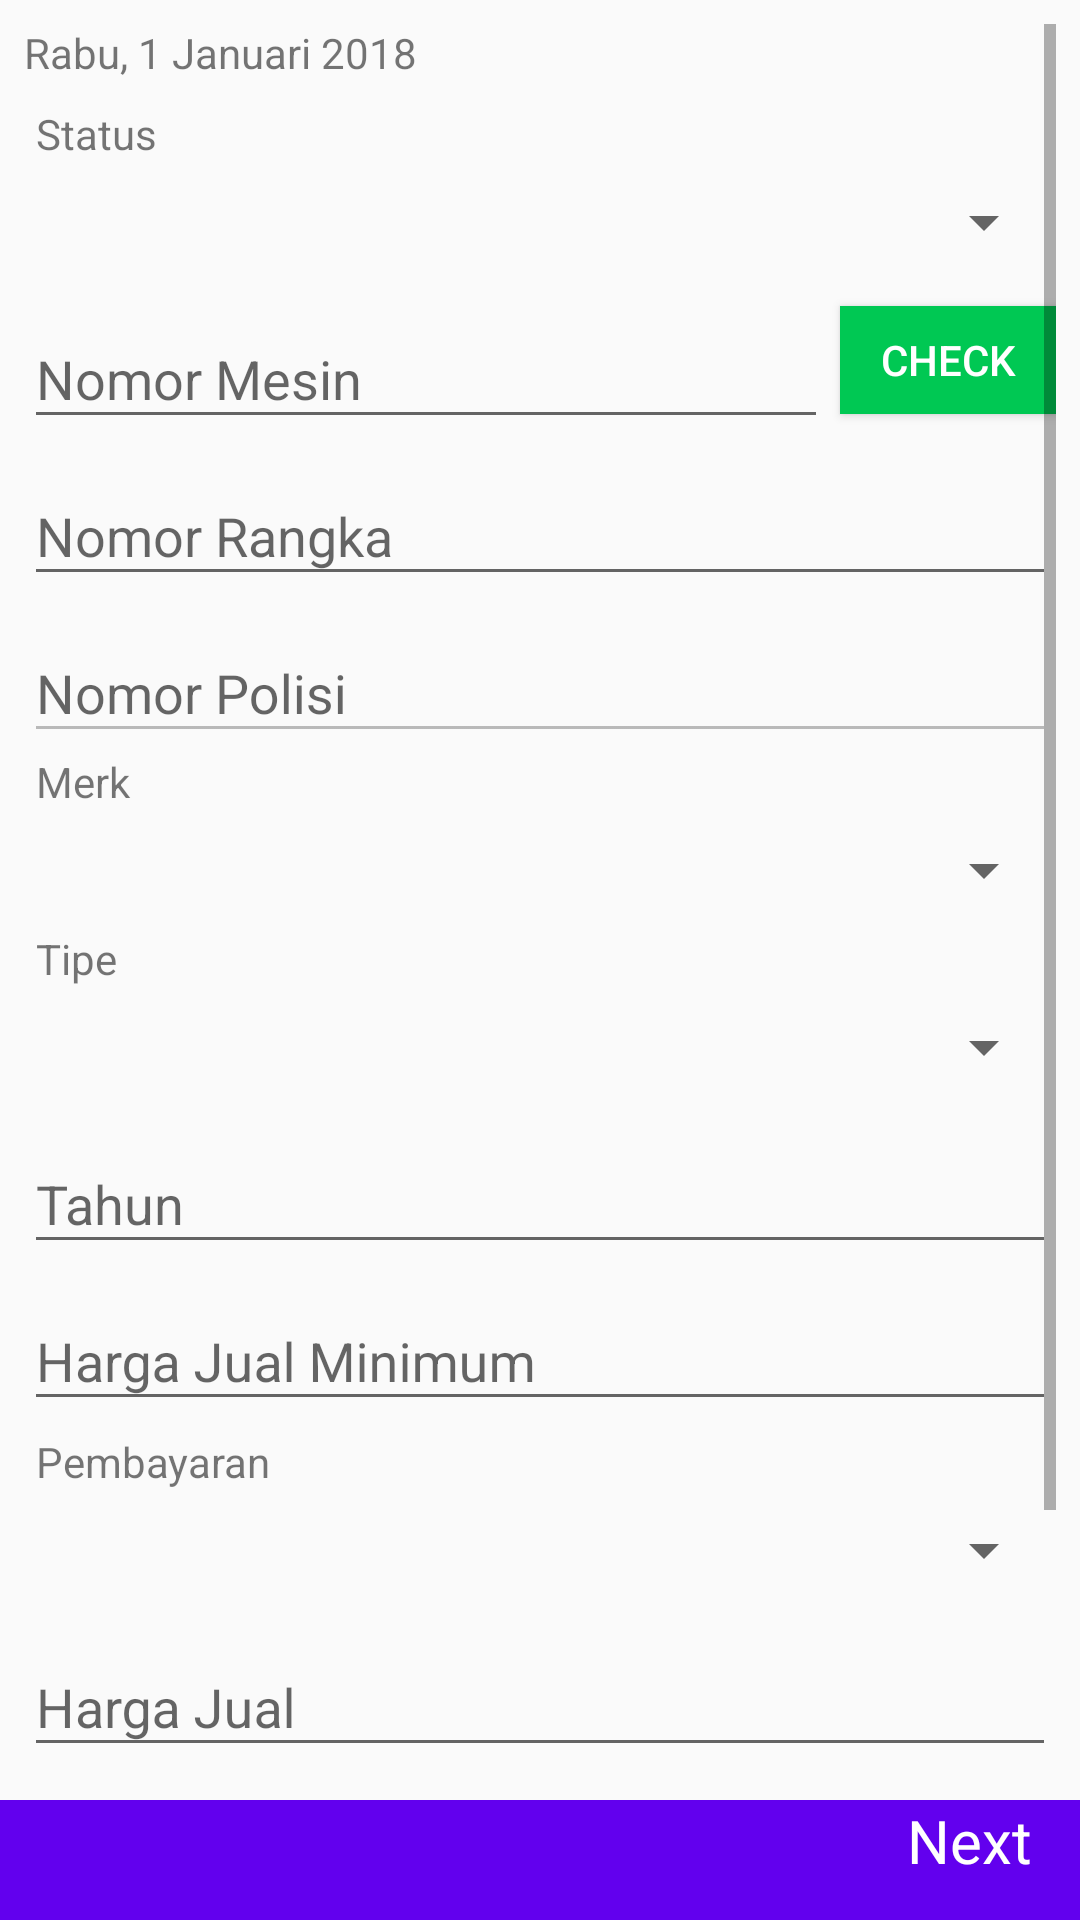

Layout XML and referenced resources for this Android screen:
<!-- AndroidManifest.xml: application theme AppTheme -->
<!-- res/layout/activity_transaksi.xml -->
<?xml version="1.0" encoding="utf-8"?>
<LinearLayout xmlns:android="http://schemas.android.com/apk/res/android"
    android:layout_width="match_parent"
    android:layout_height="match_parent"
    android:descendantFocusability="beforeDescendants"
    android:focusableInTouchMode="true"
    android:orientation="vertical">

    <ScrollView xmlns:android="http://schemas.android.com/apk/res/android"
        android:layout_width="match_parent"
        android:layout_height="0dp"
        android:layout_margin="8dp"
        android:layout_weight="1">

        <LinearLayout
            android:layout_width="match_parent"
            android:layout_height="match_parent"
            android:orientation="vertical">

            <TextView
                android:id="@+id/tanggal"
                android:layout_width="match_parent"
                android:layout_height="wrap_content"
                android:layout_marginBottom="8dp"
                android:text="Rabu, 1 Januari 2018" />


            <TextView
                android:layout_width="match_parent"
                android:layout_height="wrap_content"
                android:layout_marginStart="4dp"
                android:layout_marginBottom="8dp"
                android:text="Status" />


            <Spinner
                android:id="@+id/mobar"
                android:layout_width="match_parent"
                android:layout_height="wrap_content"
                android:layout_marginBottom="8dp" />

            <LinearLayout
                android:layout_width="match_parent"
                android:layout_height="wrap_content"
                android:orientation="horizontal">

                <android.support.design.widget.TextInputLayout
                    android:id="@+id/w_nomor_mesin"
                    android:layout_width="0dp"
                    android:layout_height="wrap_content"
                    android:layout_weight="1">

                    <EditText
                        android:id="@+id/nomor_mesin_trans"
                        android:layout_width="match_parent"
                        android:layout_height="wrap_content"
                        android:layout_marginEnd="4dp"
                        android:layout_weight="1"
                        android:hint="Nomor Mesin" />

                </android.support.design.widget.TextInputLayout>

                <Button
                    android:id="@+id/cheklist"
                    android:layout_width="72dp"
                    android:layout_height="36dp"
                    android:layout_gravity="center"
                    android:background="#00c853"
                    android:text="Check"
                    android:textColor="#FFFFFF" />

            </LinearLayout>

            <android.support.design.widget.TextInputLayout
                android:id="@+id/w_nomor_rangka"
                android:layout_width="match_parent"
                android:layout_height="wrap_content">

                <EditText
                    android:id="@+id/nomor_rangka_trans"
                    android:layout_width="match_parent"
                    android:layout_height="wrap_content"
                    android:hint="Nomor Rangka" />

            </android.support.design.widget.TextInputLayout>

            <android.support.design.widget.TextInputLayout
                android:id="@+id/w_nomor_polisi"
                android:layout_width="match_parent"
                android:layout_height="wrap_content">

                <EditText
                    android:id="@+id/nomor_polisi_trans"
                    android:layout_width="match_parent"
                    android:layout_height="wrap_content"
                    android:enabled="false"
                    android:hint="Nomor Polisi" />

            </android.support.design.widget.TextInputLayout>


            <TextView
                android:id="@+id/merk"
                android:layout_width="match_parent"
                android:layout_height="wrap_content"
                android:layout_marginStart="4dp"
                android:layout_marginBottom="8dp"
                android:text="Merk" />

            <Spinner
                android:id="@+id/spinnerMerk"
                android:layout_width="match_parent"
                android:layout_height="wrap_content"
                android:layout_marginBottom="8dp" />

            <TextView
                android:id="@+id/tipe"
                android:layout_width="match_parent"
                android:layout_height="wrap_content"
                android:layout_marginStart="4dp"
                android:layout_marginBottom="8dp"
                android:text="Tipe" />

            <Spinner
                android:id="@+id/spinnerTipe"
                android:layout_width="match_parent"
                android:layout_height="wrap_content"
                android:layout_marginBottom="8dp" />

            <android.support.design.widget.TextInputLayout
                android:id="@+id/w_tahun"
                android:layout_width="match_parent"
                android:layout_height="wrap_content">


                <EditText
                    android:id="@+id/tahun_trans"
                    android:layout_width="match_parent"
                    android:layout_height="wrap_content"
                    android:hint="Tahun"
                    android:inputType="number" />

            </android.support.design.widget.TextInputLayout>

            <android.support.design.widget.TextInputLayout
                android:id="@+id/w_harga_jual_minimum"
                android:layout_width="match_parent"
                android:layout_height="wrap_content">


                <EditText
                    android:id="@+id/harga_jual_minimum_trans"
                    android:layout_width="match_parent"
                    android:layout_height="wrap_content"
                    android:layout_marginBottom="4dp"
                    android:digits="0123456789 -."
                    android:hint="Harga Jual Minimum"
                    android:inputType="number" />

            </android.support.design.widget.TextInputLayout>


            <TextView
                android:id="@+id/pembayaran"
                android:layout_width="match_parent"
                android:layout_height="wrap_content"
                android:layout_marginStart="4dp"
                android:layout_marginBottom="8dp"
                android:text="Pembayaran" />


            <Spinner
                android:id="@+id/cara_bayar"
                android:layout_width="match_parent"
                android:layout_height="wrap_content"
                android:layout_marginBottom="8dp" />

            <android.support.design.widget.TextInputLayout
                android:id="@+id/w_harga"
                android:layout_width="match_parent"
                android:layout_height="wrap_content">

                <EditText
                    android:id="@+id/harga"
                    android:layout_width="match_parent"
                    android:layout_height="wrap_content"
                    android:digits="0123456789 -."
                    android:hint="Harga Jual"
                    android:inputType="number" />

            </android.support.design.widget.TextInputLayout>

            <android.support.design.widget.TextInputLayout
                android:id="@+id/w_dp"
                android:layout_width="match_parent"
                android:layout_height="wrap_content">


                <EditText
                    android:id="@+id/dp"
                    android:layout_width="match_parent"
                    android:layout_height="wrap_content"
                    android:digits="0123456789 -."
                    android:hint="DP PO"
                    android:inputType="number"
                    android:visibility="gone" />

            </android.support.design.widget.TextInputLayout>

            <android.support.design.widget.TextInputLayout
                android:id="@+id/w_cicilan"
                android:layout_width="match_parent"
                android:layout_height="wrap_content">


                <EditText
                    android:id="@+id/cicilan"
                    android:layout_width="match_parent"
                    android:layout_height="wrap_content"
                    android:digits="0123456789 -."
                    android:hint="Cicilan"
                    android:inputType="number"
                    android:visibility="gone" />

            </android.support.design.widget.TextInputLayout>

            <android.support.design.widget.TextInputLayout
                android:id="@+id/w_tenor"
                android:layout_width="match_parent"
                android:layout_height="wrap_content">


                <EditText
                    android:id="@+id/tenor"
                    android:layout_width="match_parent"
                    android:layout_height="wrap_content"
                    android:hint="Tenor (Bulan)"
                    android:inputType="number"
                    android:visibility="gone" />

            </android.support.design.widget.TextInputLayout>

            <android.support.design.widget.TextInputLayout
                android:id="@+id/w_pencairan_leasing"
                android:layout_width="match_parent"
                android:layout_height="wrap_content">


                <EditText
                    android:id="@+id/pencairan_leasing"
                    android:layout_width="match_parent"
                    android:layout_height="wrap_content"
                    android:digits="0123456789 -."
                    android:hint="Pencairan Leasing"
                    android:inputType="number"
                    android:visibility="gone" />

            </android.support.design.widget.TextInputLayout>

            <android.support.design.widget.TextInputLayout
                android:id="@+id/w_subsidi"
                android:layout_width="match_parent"
                android:layout_height="wrap_content">


                <EditText
                    android:id="@+id/subsidi"
                    android:layout_width="match_parent"
                    android:layout_height="wrap_content"
                    android:digits="0123456789 -."
                    android:hint="Subsidi"
                    android:inputType="number"
                    android:visibility="gone" />

            </android.support.design.widget.TextInputLayout>

            <android.support.design.widget.TextInputLayout
                android:id="@+id/w_mediator"
                android:layout_width="match_parent"
                android:layout_height="wrap_content">


                <EditText
                    android:id="@+id/mediator"
                    android:layout_width="match_parent"
                    android:layout_height="wrap_content"
                    android:digits="0123456789 -."
                    android:hint="Mediator"
                    android:inputType="number" />

            </android.support.design.widget.TextInputLayout>


        </LinearLayout>


    </ScrollView>

    <RelativeLayout
        android:layout_width="match_parent"
        android:layout_height="wrap_content"
        android:background="@color/colorPrimary">

        <TextView
            android:id="@+id/next_trans"
            android:layout_width="wrap_content"
            android:layout_height="40dp"
            android:layout_alignParentEnd="true"
            android:layout_centerInParent="true"
            android:layout_marginEnd="16dp"
            android:text="Next"
            android:textColor="#FFFFFF"
            android:textSize="20sp" />


    </RelativeLayout>

</LinearLayout>
<!-- resources referenced by this layout -->
<resources>
  <style name="AppTheme" parent="Base.Theme.AppCompat.Light.DarkActionBar">
          
          <item name="colorPrimary">@color/colorPrimary</item>
          <item name="colorPrimaryDark">@color/colorPrimaryDark</item>
          <item name="colorAccent">@color/colorAccent</item>
      </style>
  <!-- not gathered from this repository: default colours our renderer supplied (Android Studio template values) -->
  <color name="colorPrimary">#FF6200EE</color>
  <color name="colorPrimaryDark">#FF3700B3</color>
  <color name="colorAccent">#FF03DAC5</color>
</resources>
